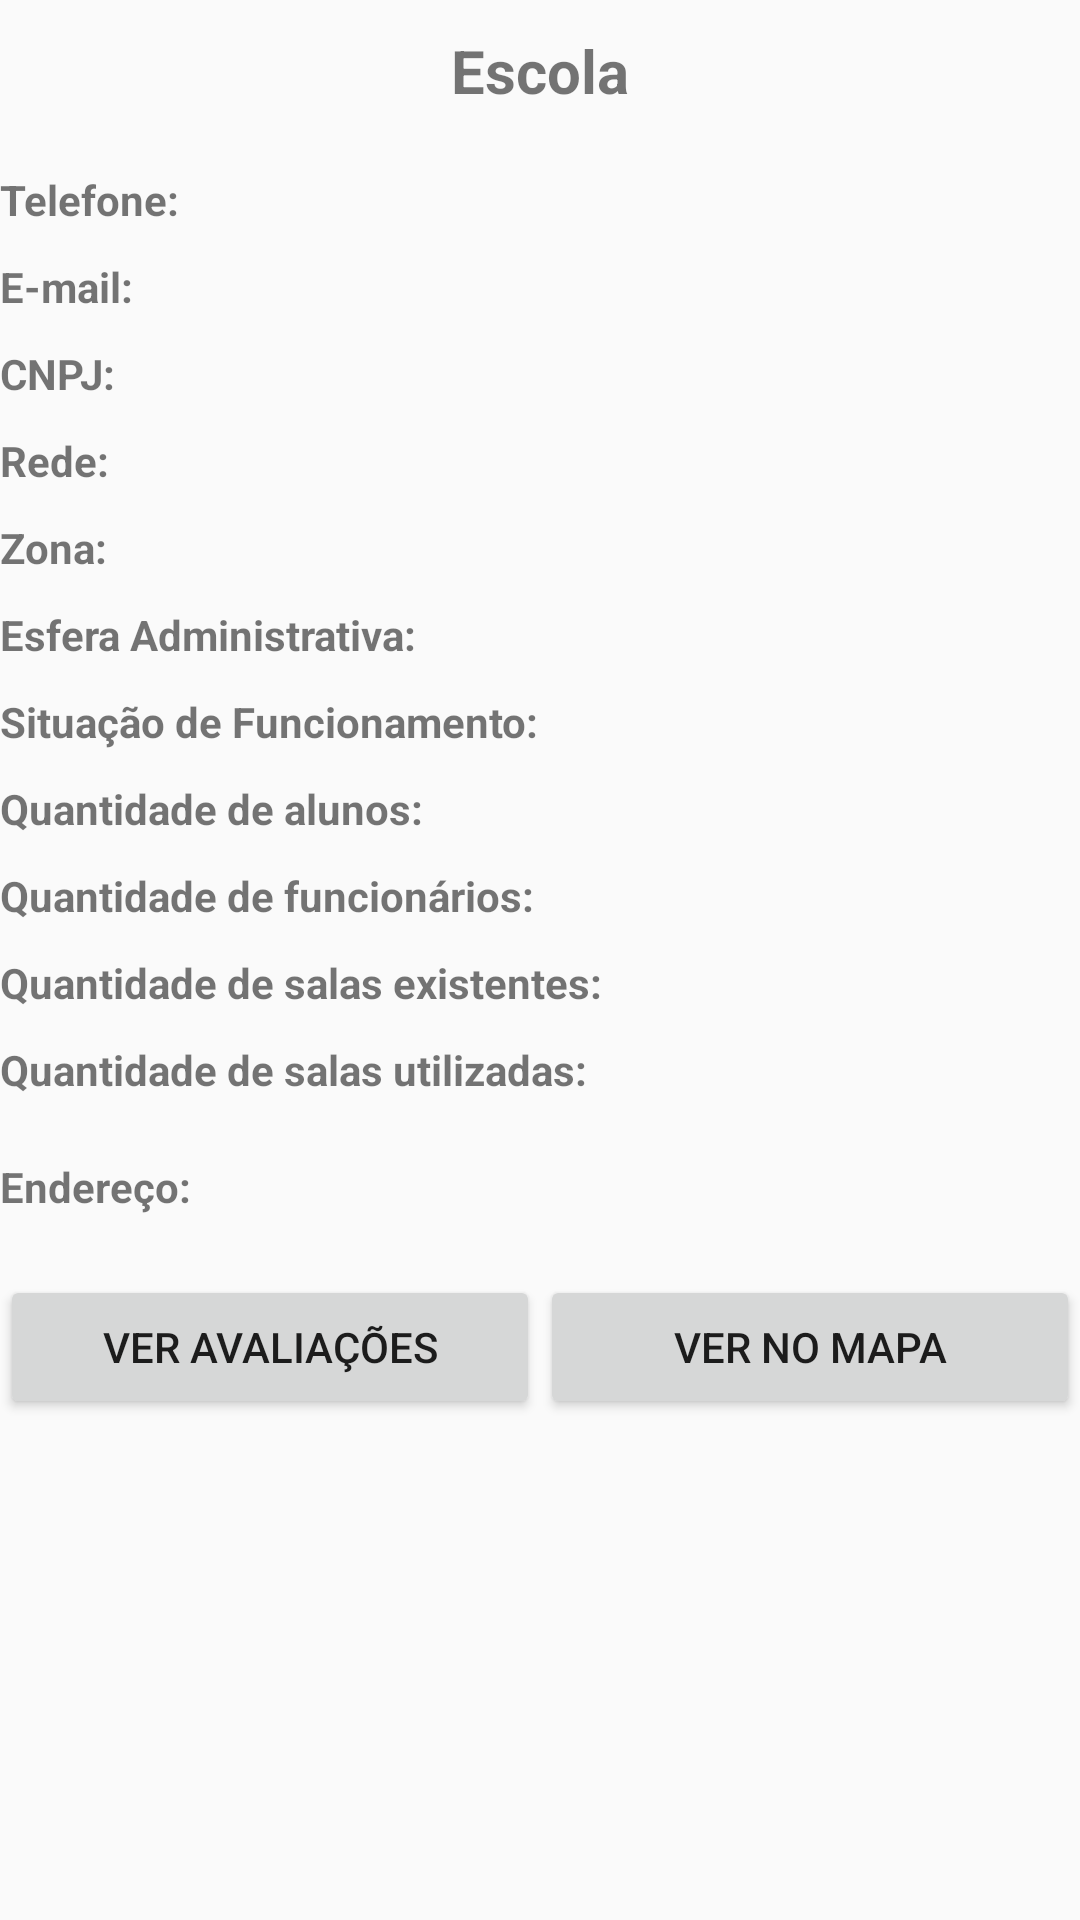

Produce the Android XML layout that renders to this screen, including the resource entries it uses.
<!-- AndroidManifest.xml: application theme AppTheme -->
<!-- res/layout/activity_detalhar_escola.xml -->
<?xml version="1.0" encoding="utf-8"?>
<ScrollView xmlns:android="http://schemas.android.com/apk/res/android"
    xmlns:tools="http://schemas.android.com/tools"
    android:layout_width="match_parent"
    android:layout_height="match_parent"
    android:layout_margin="10dp"
    android:orientation="vertical"
    tools:context="com.example.example.buscaescolas.DetalharEscolaActivity">

    <LinearLayout
        android:orientation="vertical"
        android:layout_width="match_parent"
        android:layout_height="match_parent">



        <TextView
            android:id="@+id/detalhar_escola_txtCabecalho"
            android:text="Escola"
            android:gravity="center"
            android:textStyle="bold"
            android:textSize="20dp"
            android:layout_width="match_parent"
            android:layout_height="wrap_content"
            android:layout_marginTop="10dp"
            android:layout_marginBottom="10dp"/>

        <LinearLayout
            android:layout_marginTop="10dp"
            android:layout_width="match_parent"
            android:layout_height="wrap_content">

            <TextView
                android:text="Telefone: "
                android:textStyle="bold"
                android:layout_width="wrap_content"
                android:layout_height="wrap_content" />

            <TextView
                android:id="@+id/detalhar_escola_txtTelefone"
                android:layout_width="match_parent"
                android:layout_height="wrap_content" />

        </LinearLayout>

        <LinearLayout
            android:layout_marginTop="10dp"
            android:layout_width="match_parent"
            android:layout_height="wrap_content">

            <TextView
                android:text="E-mail: "
                android:textStyle="bold"
                android:layout_width="wrap_content"
                android:layout_height="wrap_content" />

            <TextView
                android:id="@+id/detalhar_escola_txtEmail"
                android:layout_width="match_parent"
                android:layout_height="wrap_content" />

        </LinearLayout>

        <LinearLayout
            android:layout_marginTop="10dp"
            android:layout_width="match_parent"
            android:layout_height="wrap_content">

            <TextView
                android:text="CNPJ: "
                android:textStyle="bold"
                android:layout_width="wrap_content"
                android:layout_height="wrap_content" />

            <TextView
                android:id="@+id/detalhar_escola_txtCNPJ"
                android:layout_width="match_parent"
                android:layout_height="wrap_content" />

        </LinearLayout>

        <LinearLayout
            android:layout_marginTop="10dp"
            android:layout_width="match_parent"
            android:layout_height="wrap_content">

            <TextView
                android:text="Rede: "
                android:textStyle="bold"
                android:layout_width="wrap_content"
                android:layout_height="wrap_content" />

            <TextView
                android:id="@+id/detalhar_escola_txtRede"
                android:layout_width="match_parent"
                android:layout_height="wrap_content" />

        </LinearLayout>

        <LinearLayout
            android:layout_marginTop="10dp"
            android:layout_width="match_parent"
            android:layout_height="wrap_content">

            <TextView
                android:text="Zona: "
                android:textStyle="bold"
                android:layout_width="wrap_content"
                android:layout_height="wrap_content" />

            <TextView
                android:id="@+id/detalhar_escola_txtZona"
                android:layout_width="match_parent"
                android:layout_height="wrap_content" />

        </LinearLayout>

        <LinearLayout
            android:layout_marginTop="10dp"
            android:layout_width="match_parent"
            android:layout_height="wrap_content">

            <TextView
                android:text="Esfera Administrativa: "
                android:textStyle="bold"
                android:layout_width="wrap_content"
                android:layout_height="wrap_content" />

            <TextView
                android:id="@+id/detalhar_escola_txtEsferaAdministrativa"
                android:layout_width="match_parent"
                android:layout_height="wrap_content" />

        </LinearLayout>

        <LinearLayout
            android:layout_marginTop="10dp"
            android:layout_width="match_parent"
            android:layout_height="wrap_content">

            <TextView
                android:text="Situação de Funcionamento: "
                android:textStyle="bold"
                android:layout_width="wrap_content"
                android:layout_height="wrap_content" />

            <TextView
                android:id="@+id/detalhar_escola_txtSituacaoFuncionamento"
                android:layout_width="match_parent"
                android:layout_height="wrap_content" />

        </LinearLayout>

        <LinearLayout
            android:layout_marginTop="10dp"
            android:layout_width="match_parent"
            android:layout_height="wrap_content">

            <TextView
                android:text="Quantidade de alunos: "
                android:textStyle="bold"
                android:layout_width="wrap_content"
                android:layout_height="wrap_content" />

            <TextView
                android:id="@+id/detalhar_escola_txtQtdAlunos"
                android:layout_width="match_parent"
                android:layout_height="wrap_content" />

        </LinearLayout>

        <LinearLayout
            android:layout_marginTop="10dp"
            android:layout_width="match_parent"
            android:layout_height="wrap_content">

            <TextView
                android:text="Quantidade de funcionários: "
                android:textStyle="bold"
                android:layout_width="wrap_content"
                android:layout_height="wrap_content" />

            <TextView
                android:id="@+id/detalhar_escola_txtQtdFuncionarios"
                android:layout_width="match_parent"
                android:layout_height="wrap_content" />

        </LinearLayout>

        <LinearLayout
            android:layout_marginTop="10dp"
            android:layout_width="match_parent"
            android:layout_height="wrap_content">

            <TextView
                android:text="Quantidade de salas existentes: "
                android:textStyle="bold"
                android:layout_width="wrap_content"
                android:layout_height="wrap_content" />

            <TextView
                android:id="@+id/detalhar_escola_txtQtdSalas"
                android:layout_width="match_parent"
                android:layout_height="wrap_content" />

        </LinearLayout>

        <LinearLayout
            android:layout_marginTop="10dp"
            android:layout_width="match_parent"
            android:layout_height="wrap_content">

            <TextView
                android:text="Quantidade de salas utilizadas: "
                android:textStyle="bold"
                android:layout_width="wrap_content"
                android:layout_height="wrap_content" />

            <TextView
                android:id="@+id/detalhar_escola_txtQtdSalasUtilizadas"
                android:layout_width="match_parent"
                android:layout_height="wrap_content" />

        </LinearLayout>

        <LinearLayout
            android:layout_marginTop="20dp"
            android:layout_width="match_parent"
            android:layout_height="wrap_content">

            <TextView
                android:text="Endereço: "
                android:textStyle="bold"
                android:layout_width="wrap_content"
                android:layout_height="wrap_content" />

            <TextView
                android:id="@+id/detalhar_escola_txtEndereco"
                android:layout_width="match_parent"
                android:layout_height="wrap_content" />

        </LinearLayout>

        <LinearLayout
            android:orientation="horizontal"
            android:layout_marginTop="20dp"
            android:layout_width="match_parent"
            android:layout_height="wrap_content">

            <Button
                android:id="@+id/detalhar_escola_btnVerAvaliacao"
                android:layout_weight="1"
                android:text="Ver Avaliações"
                android:layout_width="match_parent"
                android:layout_height="wrap_content" />

            <Button
                android:id="@+id/detalhar_escola_btnVerNoMapa"
                android:layout_weight="1"
                android:text="Ver no mapa"
                android:layout_width="match_parent"
                android:layout_height="wrap_content" />

        </LinearLayout>




    </LinearLayout>

</ScrollView>
<!-- resources referenced by this layout -->
<resources>
  <style name="AppTheme" parent="Theme.AppCompat.Light.DarkActionBar">
          
          <item name="colorPrimary">#009693</item>
          <item name="colorPrimaryDark">#009693</item>
          <item name="colorAccent">#009693</item>
      </style>
</resources>
